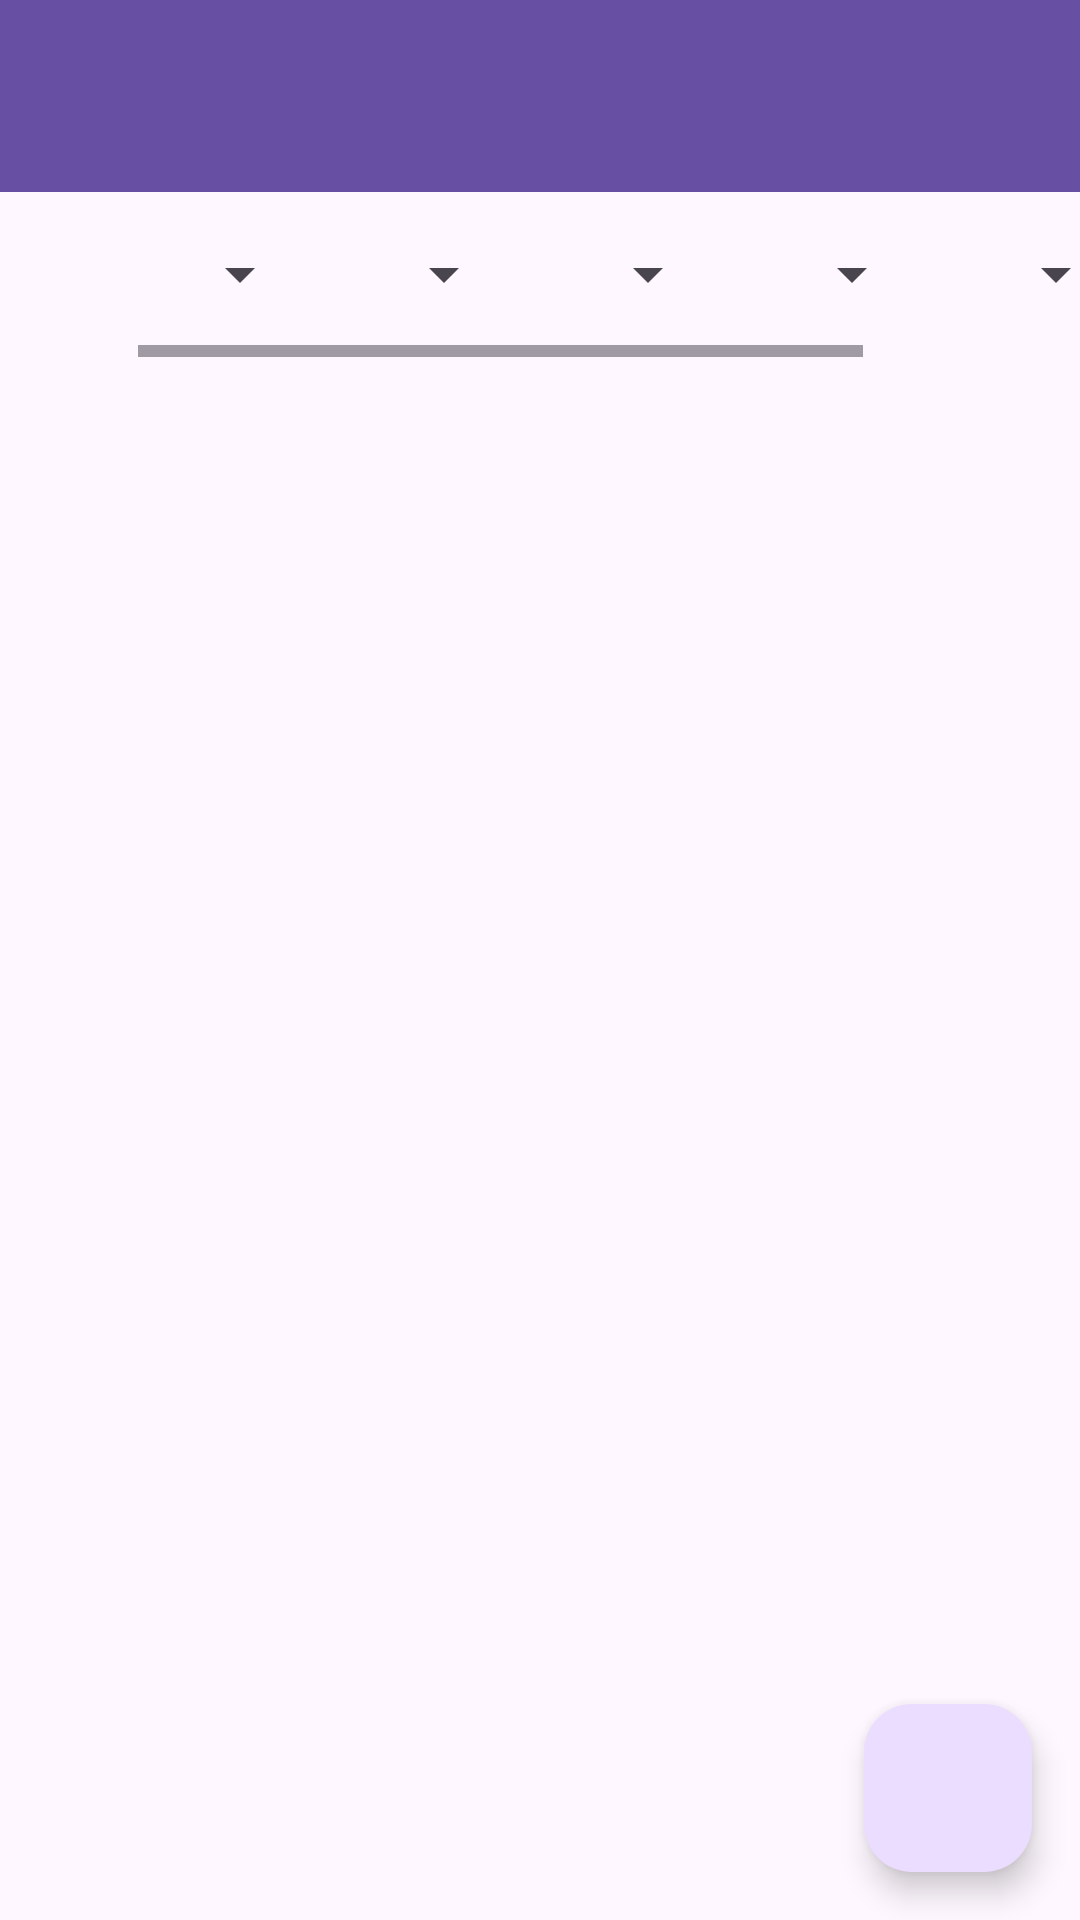

The Android layout XML behind this screen, and the referenced resources:
<!-- AndroidManifest.xml: application theme Theme.MyShop -->
<!-- res/layout/app_bar_home.xml -->
<?xml version="1.0" encoding="utf-8"?>
<androidx.coordinatorlayout.widget.CoordinatorLayout xmlns:android="http://schemas.android.com/apk/res/android"
    xmlns:app="http://schemas.android.com/apk/res-auto"
    xmlns:tools="http://schemas.android.com/tools"
    android:layout_width="match_parent"
    android:layout_height="match_parent"
    tools:context=".HomeActivity">

    <com.google.android.material.appbar.AppBarLayout
        android:layout_width="match_parent"
        android:layout_height="wrap_content"
        android:theme="@style/Theme.MyShop.AppBarOverlay">

        <androidx.appcompat.widget.Toolbar
            android:id="@+id/toolbar"
            android:layout_width="match_parent"
            android:layout_height="?attr/actionBarSize"
            android:background="?attr/colorPrimary"
            app:popupTheme="@style/Theme.MyShop.PopupOverlay" />

    </com.google.android.material.appbar.AppBarLayout>

    <include layout="@layout/content_home" />

    <com.google.android.material.floatingactionbutton.FloatingActionButton
        android:id="@+id/fab"
        android:layout_width="wrap_content"
        android:layout_height="wrap_content"
        android:layout_gravity="bottom|end"
        android:layout_marginEnd="@dimen/fab_margin"
        android:layout_marginBottom="16dp"
        app:srcCompat="@drawable/nav_cart" />

</androidx.coordinatorlayout.widget.CoordinatorLayout>
<!-- res/layout/content_home.xml (included above) -->
<?xml version="1.0" encoding="utf-8"?>
<RelativeLayout
    xmlns:android="http://schemas.android.com/apk/res/android"
    xmlns:app="http://schemas.android.com/apk/res-auto"
    xmlns:tools="http://schemas.android.com/tools"
    android:layout_width="match_parent"
    android:layout_height="match_parent"
    app:layout_behavior="@string/appbar_scrolling_view_behavior"
    tools:showIn="@layout/app_bar_home2">

    <ImageView
        android:id="@+id/search_button"
        android:layout_width="35dp"
        android:layout_height="35dp"
        android:layout_marginStart="5dp"
        android:layout_marginTop="5dp"
        android:layout_marginEnd="5dp"
        android:layout_marginBottom="5dp"
        android:src="@drawable/search" />

    <ScrollView
        android:id="@+id/cat_scroll"
        android:layout_width="match_parent"
        android:layout_height="wrap_content"
        android:layout_marginStart="1dp"
        android:layout_toEndOf="@+id/search_button"
        android:fillViewport="true"
        android:scrollbars="horizontal">
        <HorizontalScrollView
            android:layout_width="wrap_content"
            android:layout_height="wrap_content">

            <LinearLayout
                android:layout_width="match_parent"
                android:layout_height="match_parent"
                android:orientation="horizontal">

                <Spinner
                    android:id="@+id/mark"
                    android:layout_width="wrap_content"
                    android:layout_height="35dp"
                    android:layout_margin="10dp" />

                <Spinner
                    android:id="@+id/model"
                    android:layout_width="wrap_content"
                    android:layout_height="35dp"
                    android:layout_margin="10dp" />

                <Spinner
                    android:id="@+id/kuzov"
                    android:layout_width="wrap_content"
                    android:layout_height="35dp"
                    android:layout_margin="10dp" />

                <Spinner
                    android:id="@+id/year"
                    android:layout_width="wrap_content"
                    android:layout_height="35dp"
                    android:layout_margin="10dp" />

                <Spinner
                    android:id="@+id/bublik"
                    android:layout_width="wrap_content"
                    android:layout_height="35dp"
                    android:layout_margin="10dp" />

                <Spinner
                    android:id="@+id/motor"
                    android:layout_width="wrap_content"
                    android:layout_height="35dp"
                    android:layout_margin="10dp" />
            </LinearLayout>
        </HorizontalScrollView>
    </ScrollView>

    <androidx.recyclerview.widget.RecyclerView
        android:id="@+id/recycler_menu"
        android:layout_below="@+id/cat_scroll"
        android:layout_width="match_parent"
        android:layout_height="match_parent"
        android:layout_centerHorizontal="true"
        >
    </androidx.recyclerview.widget.RecyclerView>
</RelativeLayout>
<!-- res/layout/app_bar_home2.xml (included above) -->
<?xml version="1.0" encoding="utf-8"?>
<androidx.coordinatorlayout.widget.CoordinatorLayout xmlns:android="http://schemas.android.com/apk/res/android"
    xmlns:app="http://schemas.android.com/apk/res-auto"
    xmlns:tools="http://schemas.android.com/tools"
    android:layout_width="match_parent"
    android:layout_height="match_parent"
    tools:context=".HomeActivity">

    <com.google.android.material.appbar.AppBarLayout
        android:layout_width="match_parent"
        android:layout_height="wrap_content"
        android:theme="@style/Theme.MyShop.AppBarOverlay">



        <androidx.appcompat.widget.Toolbar
            android:id="@+id/toolbar"
            app:title="Bargainville"
            android:layout_width="match_parent"
            android:layout_height="?attr/actionBarSize"
            android:background="@color/primary"
            app:popupTheme="@style/Theme.MyShop.PopupOverlay"


            />

    </com.google.android.material.appbar.AppBarLayout>

    <include layout="@layout/content_home" />

    <com.google.android.material.floatingactionbutton.FloatingActionButton
        android:id="@+id/fab"
        android:layout_width="wrap_content"
        android:layout_height="wrap_content"
        android:layout_gravity="bottom|end"
        android:layout_marginEnd="@dimen/fab_margin"
        android:layout_marginBottom="16dp"
        android:src="@drawable/nav_cart"
        app:srcCompat="@android:drawable/ic_dialog_email"
        android:visibility="invisible"
        android:clickable="false"/>

</androidx.coordinatorlayout.widget.CoordinatorLayout>
<!-- resources referenced by this layout -->
<resources>
  <color name="primary">#750909</color>
  <dimen name="fab_margin">16dp</dimen>
  <style name="Theme.MyShop.AppBarOverlay" parent="ThemeOverlay.AppCompat.Dark.ActionBar" />
  <style name="Theme.MyShop.PopupOverlay" parent="ThemeOverlay.AppCompat.Light" />
  <style name="Theme.MyShop" parent="Base.Theme.MyShop" />
  <style name="Base.Theme.MyShop" parent="Theme.Material3.DayNight.NoActionBar">
  
          <item name="android:windowFullscreen">true</item>
  
  
      </style>
</resources>
